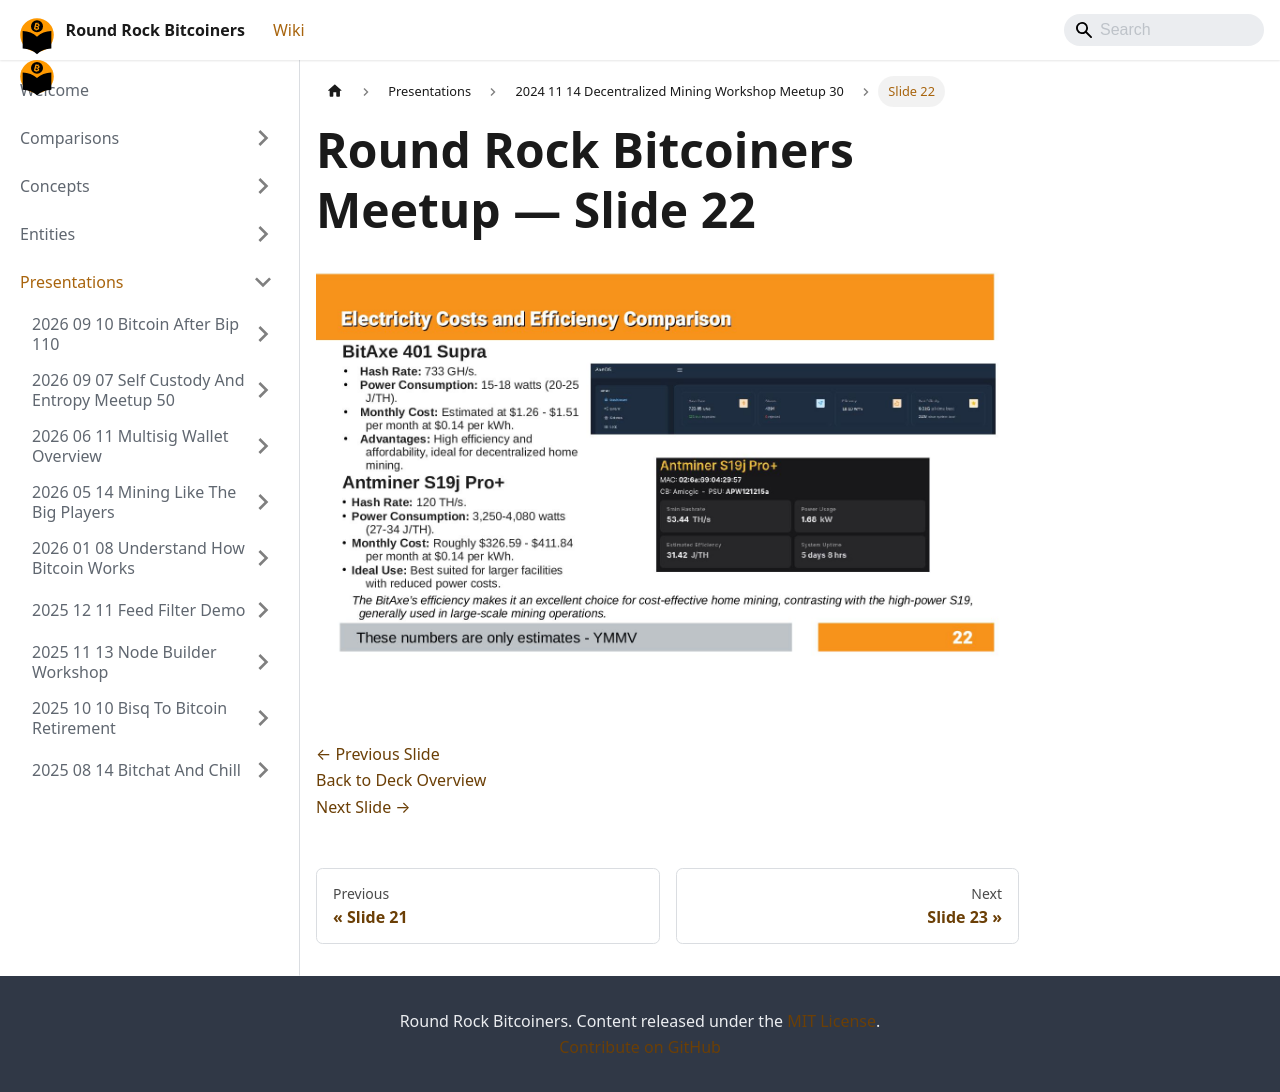

repository: jason-me/rrbtc-wiki · page: presentations/2024-11-14-decentralized-mining-workshop-meetup-30/slide-022/index.html · generator: docusaurus

---
title: "Slide 22 of 34 - Round Rock Bitcoiners Meetup"
sidebar_label: "Slide 22"
pagination_next: "presentations/2024-11-14-decentralized-mining-workshop-meetup-30/slide-023"
pagination_prev: "presentations/2024-11-14-decentralized-mining-workshop-meetup-30/slide-021"
---

# Round Rock Bitcoiners Meetup — Slide 22

![Slide 22 of 34 from 'Round Rock Bitcoiners Meetup' (2024-11-14)](/img/slides/2024-11-14-decentralized-mining-workshop-meetup-30/slide_021.jpg)

<br/>
<br/>

[← Previous Slide](/presentations/2024-11-14-decentralized-mining-workshop-meetup-30/slide-021)  
[Back to Deck Overview](/presentations/2024-11-14-decentralized-mining-workshop-meetup-30/)  
[Next Slide →](/presentations/2024-11-14-decentralized-mining-workshop-meetup-30/slide-023)
